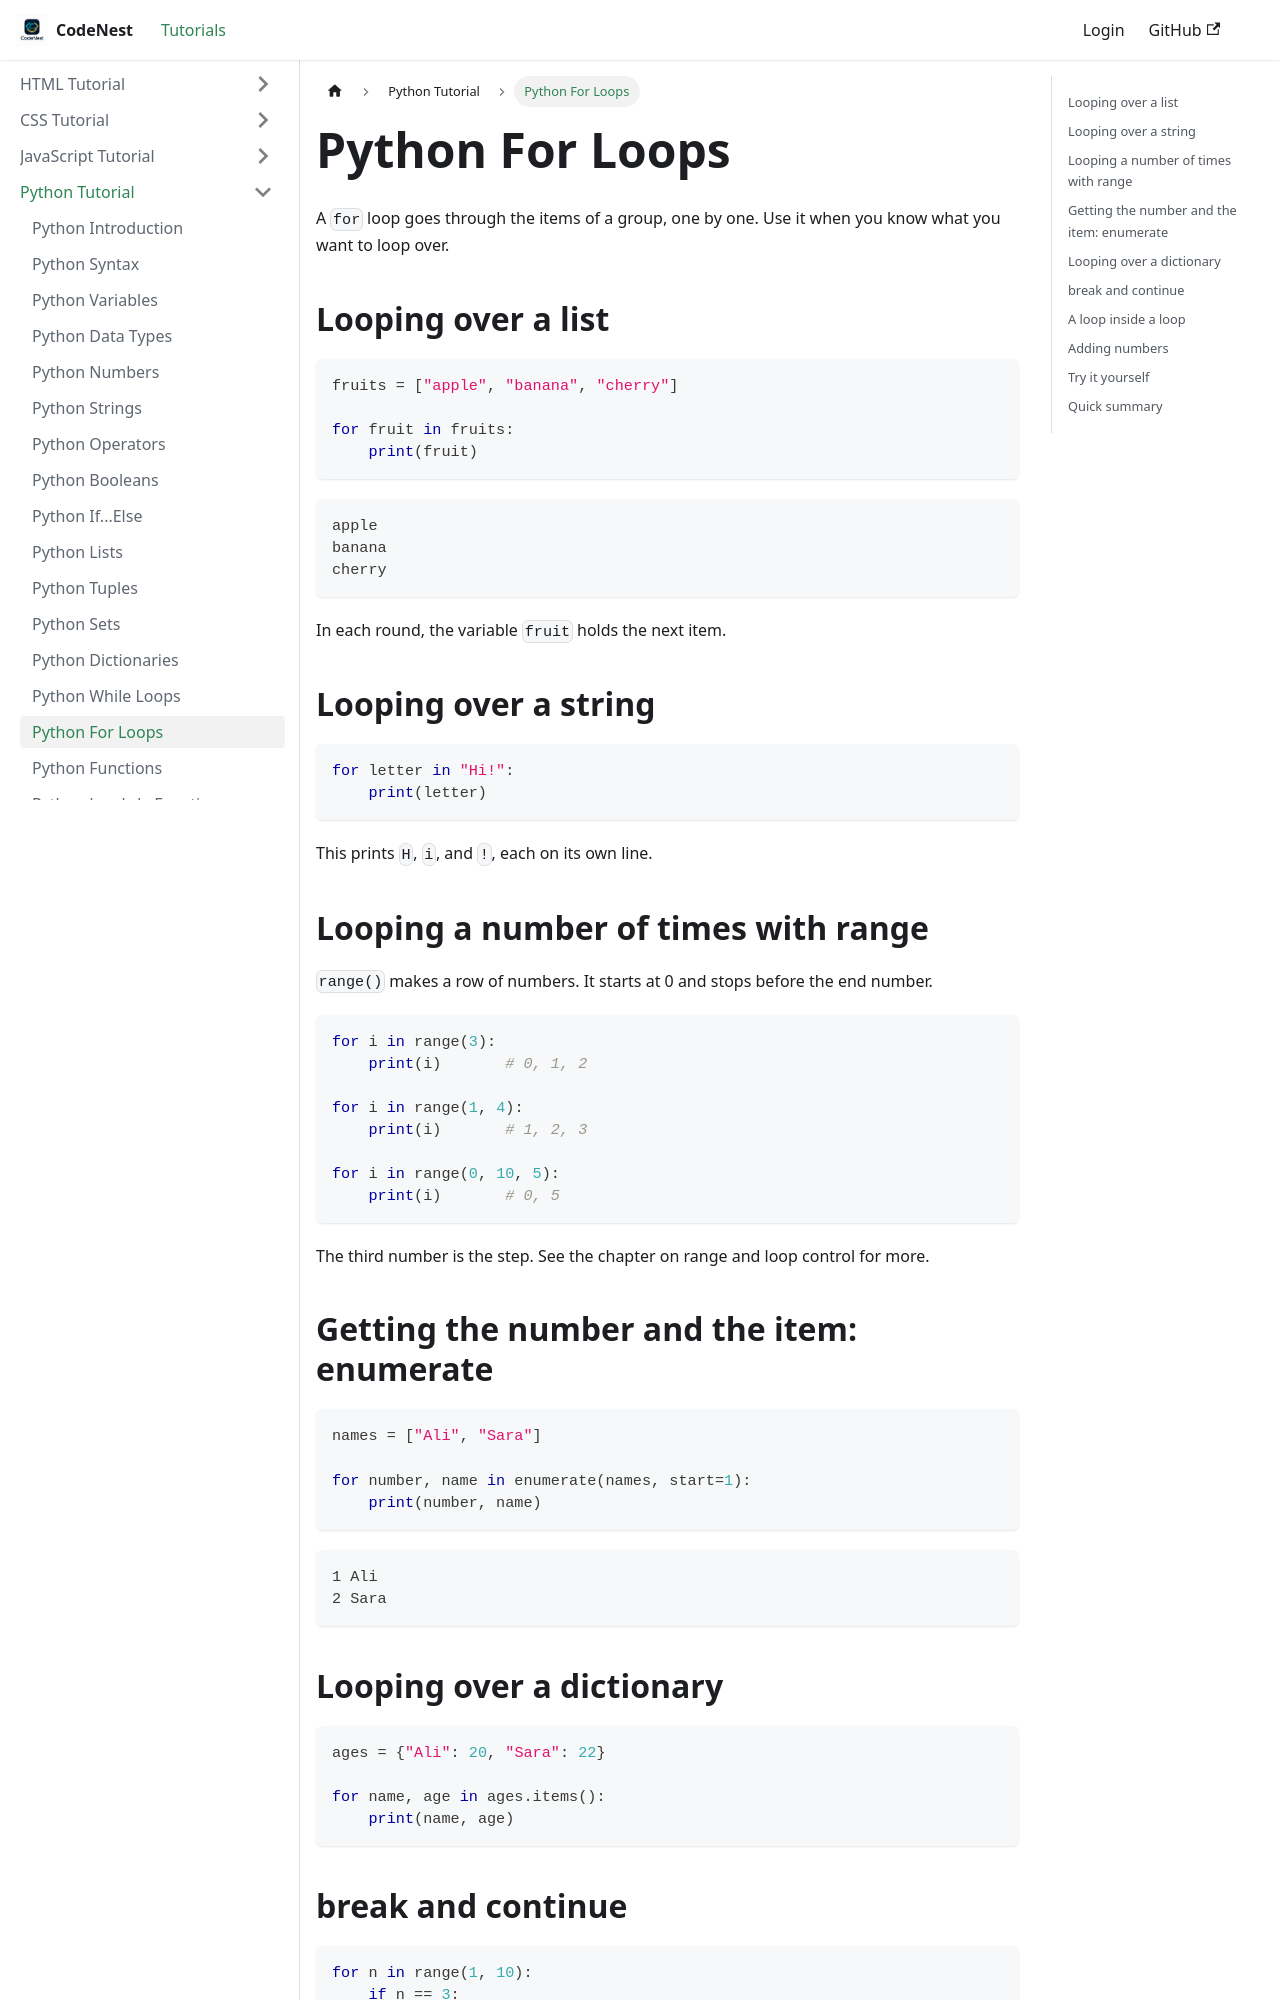

repository: adnankhan112/codenest · page: docs/python/python-for-loops.html · generator: docusaurus

---
title: "Python For Loops"
sidebar_position: -16
---

# Python For Loops

A `for` loop goes through the items of a group, one by one. Use it when you know what you want to loop over.

## Looping over a list

```python
fruits = ["apple", "banana", "cherry"]

for fruit in fruits:
    print(fruit)
```

```text
apple
banana
cherry
```

In each round, the variable `fruit` holds the next item.

## Looping over a string

```python
for letter in "Hi!":
    print(letter)
```

This prints `H`, `i`, and `!`, each on its own line.

## Looping a number of times with range

`range()` makes a row of numbers. It starts at 0 and stops before the end number.

```python
for i in range(3):
    print(i)       # 0, 1, 2

for i in range(1, 4):
    print(i)       # 1, 2, 3

for i in range(0, 10, 5):
    print(i)       # 0, 5
```

The third number is the step. See the chapter on range and loop control for more.

## Getting the number and the item: enumerate

```python
names = ["Ali", "Sara"]

for number, name in enumerate(names, start=1):
    print(number, name)
```

```text
1 Ali
2 Sara
```
